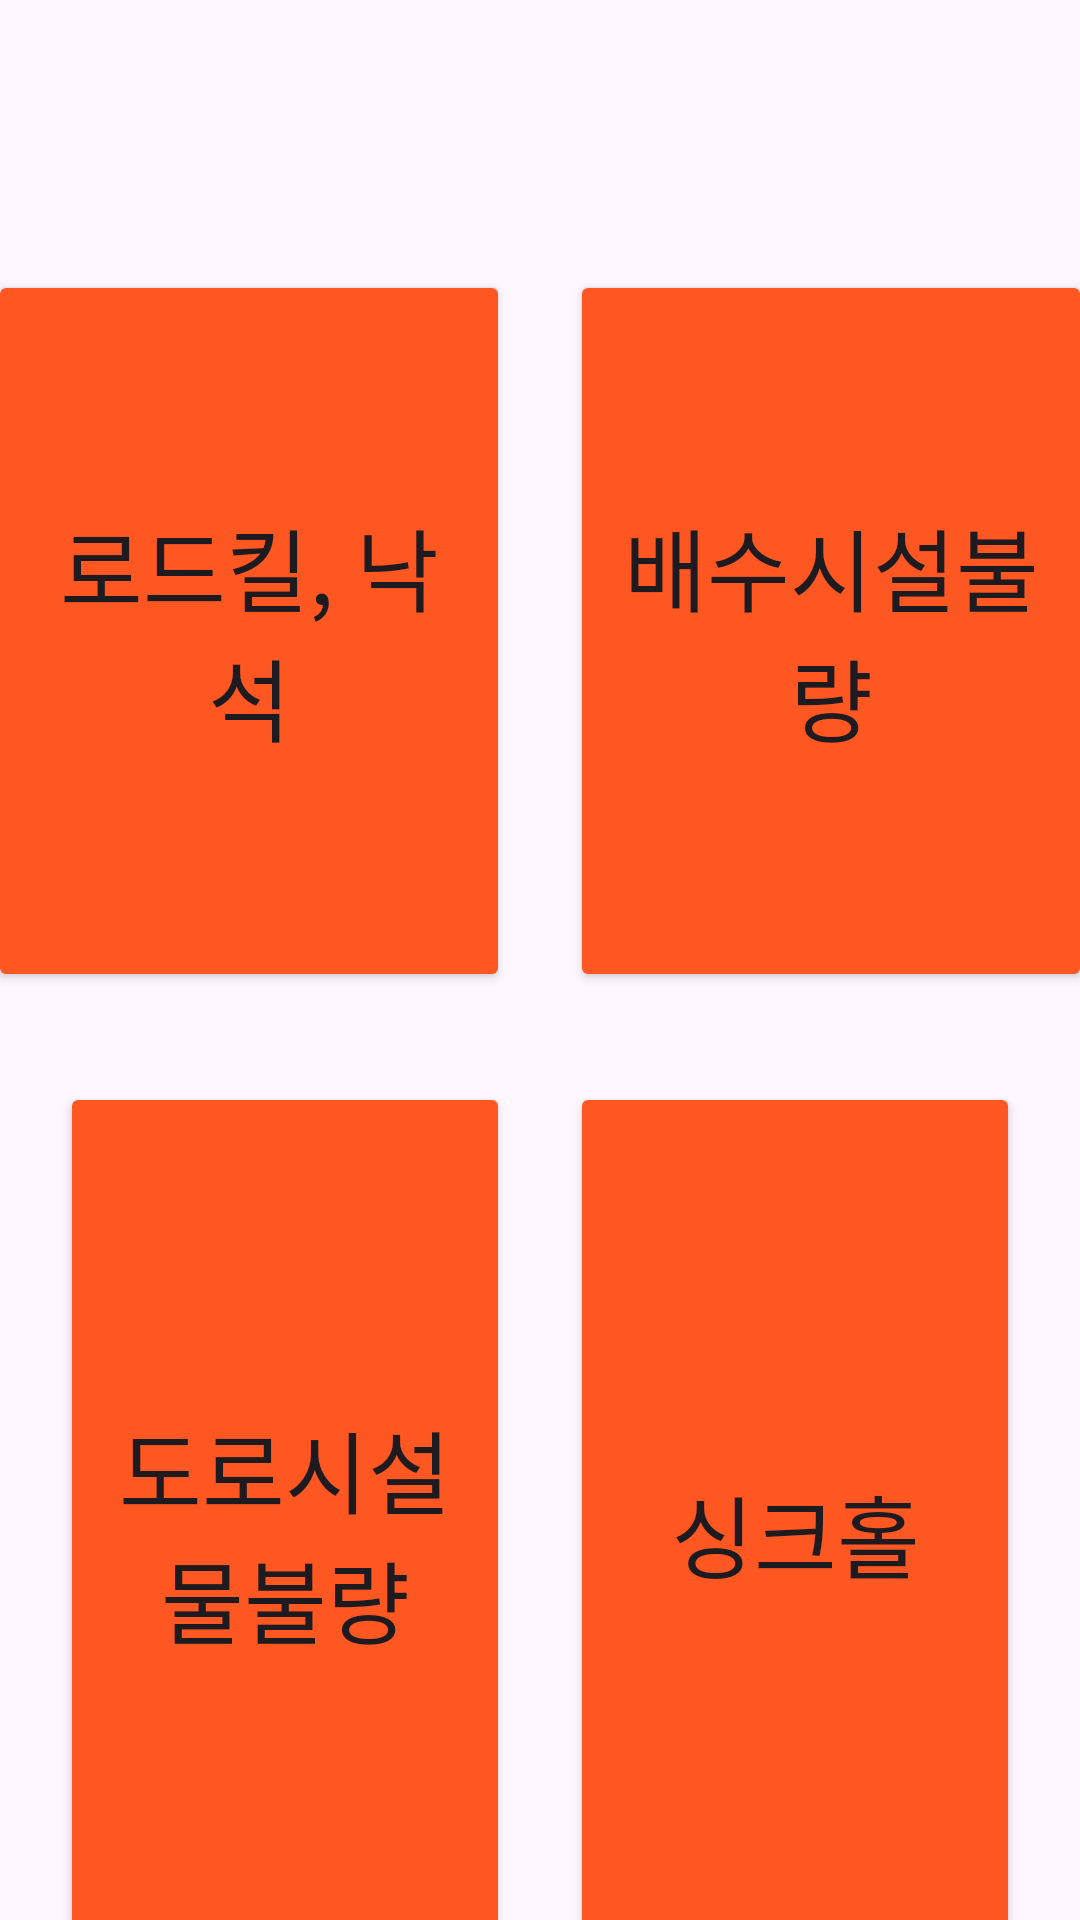

This screen was rendered from an Android layout file. Write that file and the resources it references.
<!-- AndroidManifest.xml: application theme Theme.Road_Fix_Project -->
<!-- res/layout/select_types.xml -->
<?xml version="1.0" encoding="utf-8"?>
<LinearLayout xmlns:android="http://schemas.android.com/apk/res/android"
    xmlns:app="http://schemas.android.com/apk/res-auto"
    xmlns:tools="http://schemas.android.com/tools"
    android:layout_width="wrap_content"
    android:layout_height="wrap_content"
    android:layout_marginTop="15dp"
    android:orientation="vertical"
    tools:context=".select_types">

    <LinearLayout
        android:layout_width="388dp"
        android:layout_height="match_parent"
        android:layout_gravity="center"
        android:layout_marginLeft="20dp"
        android:layout_marginTop="80dp"
        android:layout_marginRight="20dp"
        android:layout_weight="1"
        android:orientation="horizontal">

        <Button
            android:id="@+id/roadkill"
            android:layout_width="match_parent"
            android:layout_height="match_parent"
            android:layout_margin="10dp"
            android:layout_weight="1"
            android:backgroundTint="#FF5722"
            android:text="로드킬, 낙석"
            android:textSize="30sp" />

        <Button
            android:id="@+id/drainage_system"
            android:layout_width="match_parent"
            android:layout_height="match_parent"
            android:layout_margin="10dp"
            android:layout_weight="1"
            android:backgroundTint="#FF5722"
            android:text="배수시설불량"
            android:textSize="30sp" />
    </LinearLayout>

    <LinearLayout
        android:layout_width="match_parent"
        android:layout_height="match_parent"
        android:layout_gravity="center"
        android:layout_margin="10dp"
        android:layout_marginLeft="20dp"
        android:layout_marginTop="5dp"
        android:layout_marginRight="20dp"
        android:layout_weight="1"
        android:orientation="horizontal">

        <Button
            android:id="@+id/road_facilities"
            android:layout_width="match_parent"
            android:layout_height="match_parent"
            android:layout_margin="10dp"
            android:layout_weight="1"
            android:backgroundTint="#FF5722"
            android:text="도로시설물불량"
            android:textSize="30sp" />

        <Button
            android:id="@+id/sinkhole"
            android:layout_width="match_parent"
            android:layout_height="match_parent"
            android:layout_margin="10dp"
            android:layout_weight="1"
            android:backgroundTint="#FF5722"
            android:text="싱크홀"
            android:textSize="30sp" />
    </LinearLayout>

    <LinearLayout
        android:layout_width="match_parent"
        android:layout_height="133dp"
        android:layout_gravity="center"
        android:layout_margin="10dp"
        android:layout_marginLeft="20dp"
        android:layout_marginTop="5dp"
        android:layout_marginRight="20dp"
        android:layout_weight="1"
        android:orientation="horizontal">

        <Button
            android:id="@+id/pothole"
            android:layout_width="match_parent"
            android:layout_height="match_parent"
            android:layout_margin="10dp"
            android:layout_weight="1"
            android:backgroundTint="#FF5722"
            android:text="포트홀"
            android:textSize="30sp" />

        <Button
            android:id="@+id/etc"
            android:layout_width="match_parent"
            android:layout_height="match_parent"
            android:layout_margin="10dp"
            android:layout_weight="1"
            android:backgroundTint="#FF5722"
            android:text="기타"
            android:textSize="30sp" />
    </LinearLayout>

    <Button
        android:id="@+id/select_type"
        android:layout_width="wrap_content"
        android:layout_height="105dp"
        android:layout_gravity="center"
        android:backgroundTint="#2196F3"
        android:text="신고 유형 선택"
        android:textSize="34sp" />

</LinearLayout>
<!-- resources referenced by this layout -->
<resources>
  <style name="Theme.Road_Fix_Project" parent="Base.Theme.Road_Fix_Project" />
  <style name="Base.Theme.Road_Fix_Project" parent="Theme.Material3.DayNight.NoActionBar">
          
          
      </style>
</resources>
